Run: headless pygame with SDL's dummy video driver; simulated clock (each Clock.tick advances the game by its frame time, no real sleeping); random seed 0; keys injected as events and as key.get_pressed() state; no mouse input.
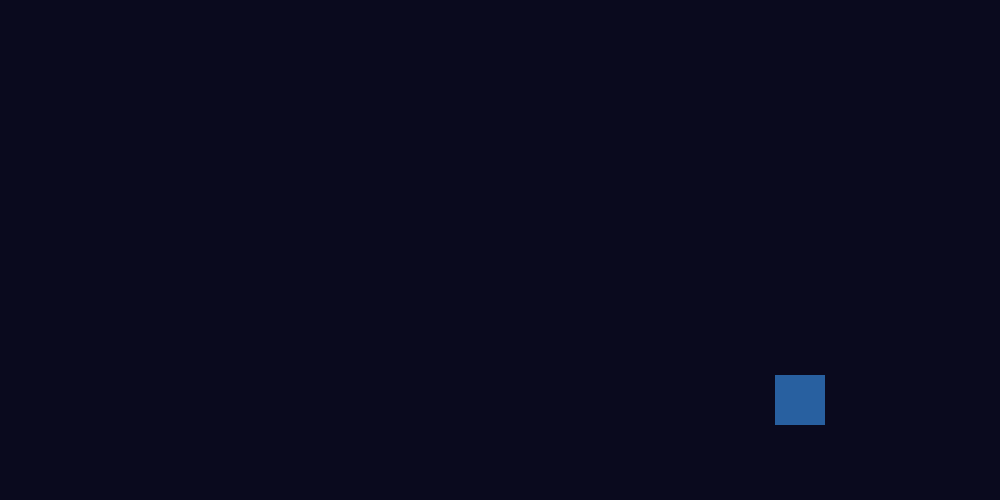
Frame 1 of 4 · flips 1–60 · no input
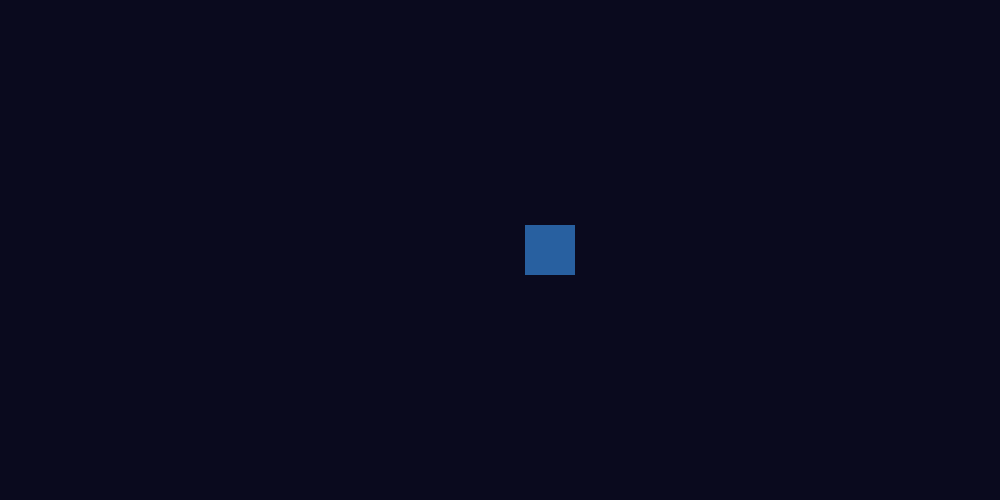
Frame 2 of 4 · flips 61–180 · tapped SPACE, RETURN · held RIGHT (→), D
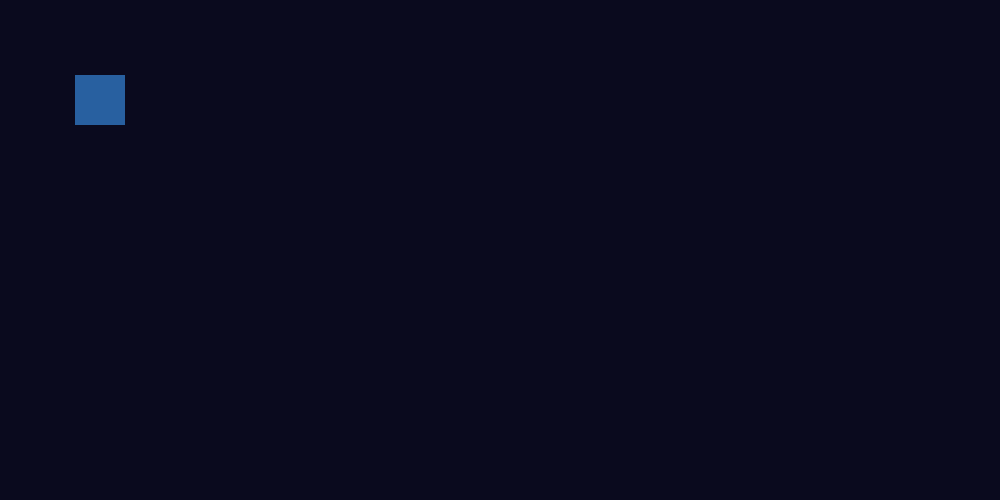
Frame 3 of 4 · flips 181–300 · held DOWN (↓), S
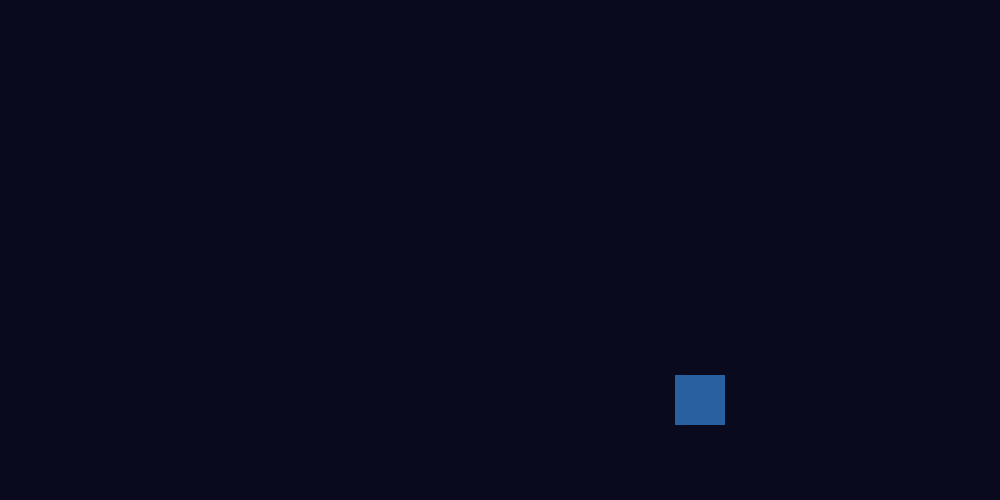
Frame 4 of 4 · flips 301–420 · held LEFT (←), A, UP (↑), W

The pygame program that drew these frames:

import pygame as pg 
import random
pg.init()
WIDTH = 1000
HEIGHT = 500
screen = pg.display.set_mode((WIDTH , HEIGHT))
clock = pg.time.Clock()
def random_color():
    return (random.randint(30,255) , random.randint(30,255) , random.randint(30,255))
speed = 5
rec_size = 50
bounceevent = pg.USEREVENT+1
x,y = WIDTH//2-rec_size//2 , HEIGHT//2-rec_size//2
dx,dy = random.choice([-1 , 1]) * speed , random.choice([-1 , 1]) * speed
rectcolor = random_color()
bgcolor = (10,10,30)
while True:
    for event in pg.event.get() : 
        if event.type == pg.QUIT:
            pg.quit()
        elif event.type == bounceevent:
            bgcolor = random_color()
            rectcolor = random_color()
    bounce = False
    x+=dx
    y+=dy
    if x <=0 or x+rec_size >=WIDTH:
        dx *= -1
        bounce = True
    if y <=0 or y+rec_size >=HEIGHT:
        dy *= -1
        bounce = True
    x=max(0,min(x,WIDTH-rec_size))
    y=max(0,min(y,HEIGHT-rec_size))
    if bounce:
        pg.event.post(pg.event.Event(bounceevent))
    screen.fill(bgcolor)
    pg.draw.rect(screen , rectcolor , (x , y , rec_size , rec_size) )
    pg.display.flip()
    clock.tick(60)
